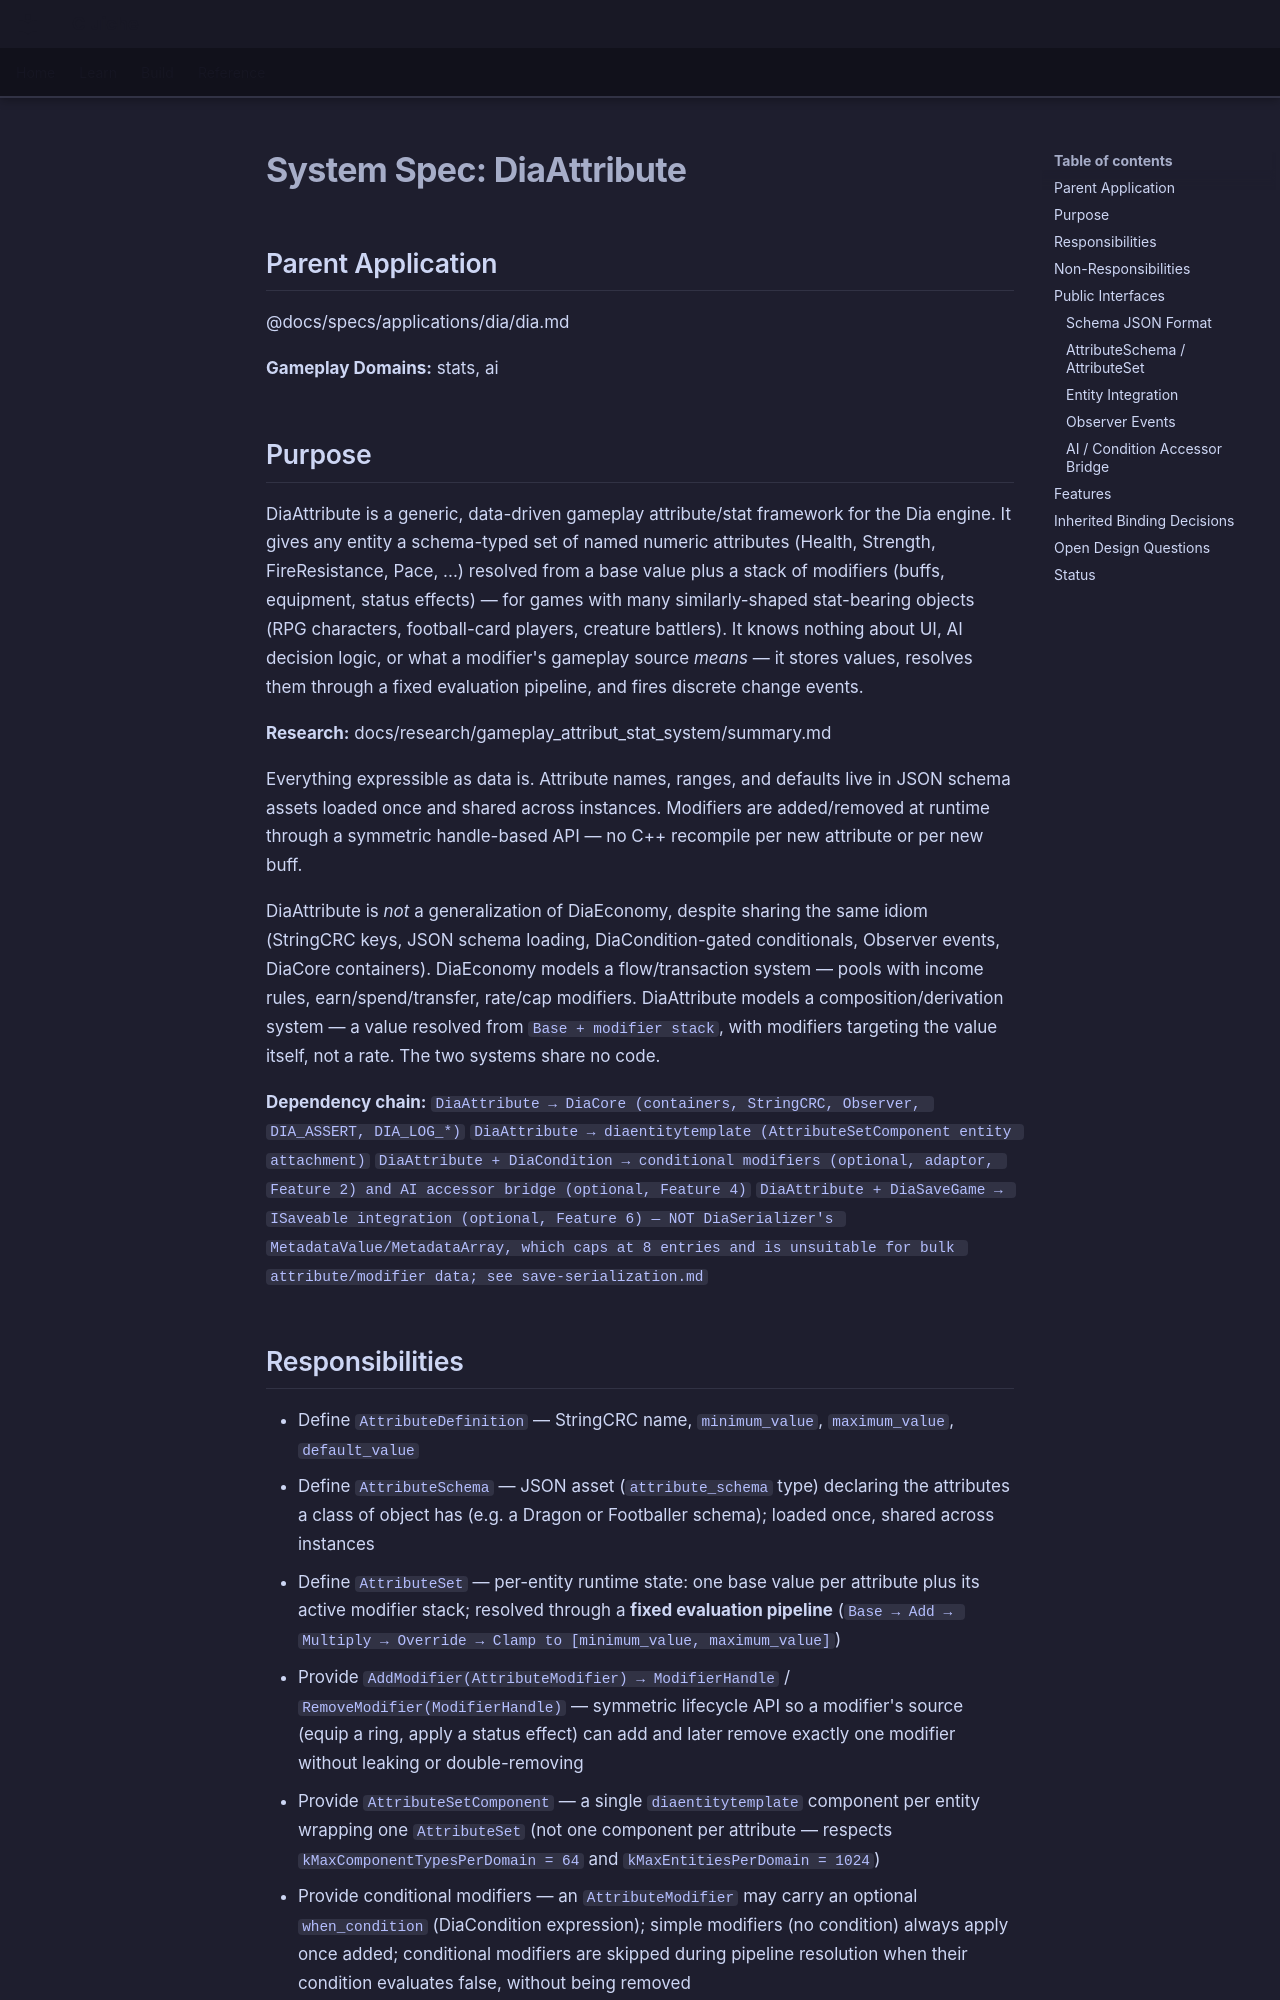

repository: LenihanConor/Cluiche · page: specs/applications/dia/systems/diaattribute/diaattribute/index.html · generator: mkdocs

# System Spec: DiaAttribute

## Parent Application
@docs/specs/applications/dia/dia.md

**Gameplay Domains:** stats, ai

## Purpose

DiaAttribute is a generic, data-driven gameplay attribute/stat framework for the Dia engine. It gives any entity a schema-typed set of named numeric attributes (Health, Strength, FireResistance, Pace, ...) resolved from a base value plus a stack of modifiers (buffs, equipment, status effects) — for games with many similarly-shaped stat-bearing objects (RPG characters, football-card players, creature battlers). It knows nothing about UI, AI decision logic, or what a modifier's gameplay source *means* — it stores values, resolves them through a fixed evaluation pipeline, and fires discrete change events.

**Research:** docs/research/gameplay_attribut_stat_system/summary.md

Everything expressible as data is. Attribute names, ranges, and defaults live in JSON schema assets loaded once and shared across instances. Modifiers are added/removed at runtime through a symmetric handle-based API — no C++ recompile per new attribute or per new buff.

DiaAttribute is *not* a generalization of DiaEconomy, despite sharing the same idiom (StringCRC keys, JSON schema loading, DiaCondition-gated conditionals, Observer events, DiaCore containers). DiaEconomy models a flow/transaction system — pools with income rules, earn/spend/transfer, rate/cap modifiers. DiaAttribute models a composition/derivation system — a value resolved from `Base + modifier stack`, with modifiers targeting the value itself, not a rate. The two systems share no code.

**Dependency chain:**
`DiaAttribute → DiaCore (containers, StringCRC, Observer, DIA_ASSERT, DIA_LOG_*)`
`DiaAttribute → diaentitytemplate (AttributeSetComponent entity attachment)`
`DiaAttribute + DiaCondition → conditional modifiers (optional, adaptor, Feature 2) and AI accessor bridge (optional, Feature 4)`
`DiaAttribute + DiaSaveGame → ISaveable integration (optional, Feature 6) — NOT DiaSerializer's MetadataValue/MetadataArray, which caps at 8 entries and is unsuitable for bulk attribute/modifier data; see save-serialization.md`
